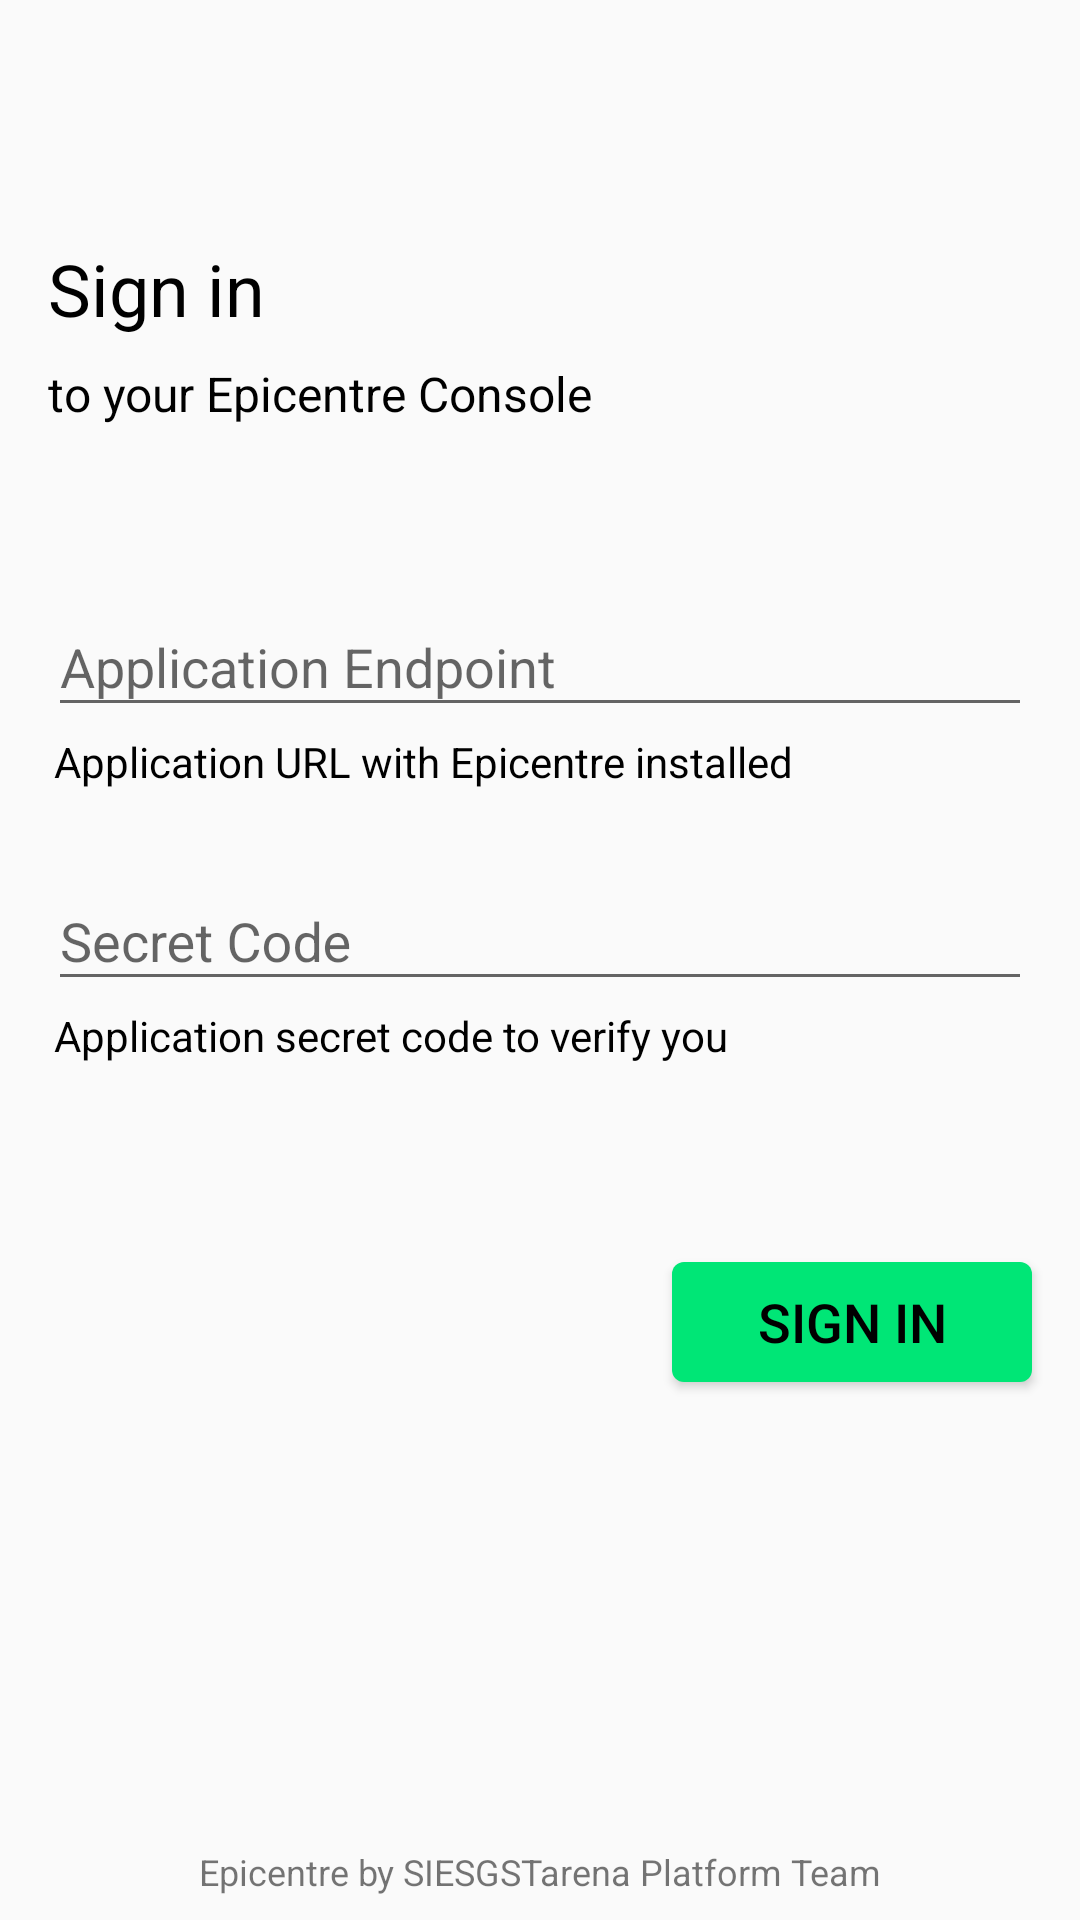

Android layout source for this screen:
<!-- AndroidManifest.xml: application theme AppTheme -->
<!-- res/layout/activity_auth.xml -->
<?xml version="1.0" encoding="utf-8"?>
<androidx.constraintlayout.widget.ConstraintLayout xmlns:android="http://schemas.android.com/apk/res/android"
    xmlns:app="http://schemas.android.com/apk/res-auto"
    xmlns:tools="http://schemas.android.com/tools"
    android:id="@+id/auth_activity_root"
    android:layout_width="match_parent"
    android:layout_height="match_parent"
    tools:context=".ui.activity.AuthActivity">

    <TextView
        android:id="@+id/auth_heading"
        android:layout_width="wrap_content"
        android:layout_height="wrap_content"
        android:layout_marginStart="16dp"
        android:layout_marginTop="80dp"
        android:text="@string/auth_heading"
        android:textColor="@color/secondaryTextColor"
        android:textSize="24sp"
        app:layout_constraintStart_toStartOf="parent"
        app:layout_constraintTop_toTopOf="parent" />

    <TextView
        android:id="@+id/auth_subheading"
        android:layout_width="wrap_content"
        android:layout_height="wrap_content"
        android:layout_marginStart="16dp"
        android:layout_marginTop="8dp"
        android:text="@string/auth_subheading"
        android:textColor="@color/secondaryTextColor"
        android:textSize="16sp"
        app:layout_constraintStart_toStartOf="parent"
        app:layout_constraintTop_toBottomOf="@+id/auth_heading" />

    <com.google.android.material.textfield.TextInputLayout
        android:id="@+id/auth_url_layout"
        android:layout_width="match_parent"
        android:layout_height="wrap_content"
        android:layout_marginEnd="16dp"
        android:layout_marginStart="16dp"
        android:layout_marginTop="48dp"
        app:layout_constraintStart_toStartOf="parent"
        app:layout_constraintTop_toBottomOf="@+id/auth_subheading">

        <EditText
            android:id="@+id/auth_url"
            android:layout_width="match_parent"
            android:layout_height="wrap_content"
            android:focusedByDefault="false"
            android:hint="Application Endpoint"
            android:inputType="textUri"
            android:singleLine="true"
            android:textColorHint="@color/secondaryTextColor" />

    </com.google.android.material.textfield.TextInputLayout>

    <TextView
        android:id="@+id/auth_url_hint"
        android:layout_width="match_parent"
        android:layout_height="wrap_content"
        android:layout_marginStart="16dp"
        android:padding="2dp"
        android:text="@string/auth_url_hint"
        android:textColor="@color/secondaryTextColor"
        android:textSize="14sp"
        app:layout_constraintStart_toStartOf="parent"
        app:layout_constraintTop_toBottomOf="@+id/auth_url_layout" />

    <com.google.android.material.textfield.TextInputLayout
        android:id="@+id/auth_code_layout"
        android:layout_width="match_parent"
        android:layout_height="wrap_content"
        android:layout_marginEnd="16dp"
        android:layout_marginStart="16dp"
        android:layout_marginTop="16dp"
        app:layout_constraintStart_toStartOf="parent"
        app:layout_constraintTop_toBottomOf="@+id/auth_url_hint">

        <EditText
            android:id="@+id/auth_code"
            android:layout_width="match_parent"
            android:layout_height="wrap_content"
            android:focusedByDefault="false"
            android:hint="Secret Code"
            android:inputType="textPassword"
            android:maxLength="31"
            android:singleLine="true"
            android:textColorHint="@color/secondaryTextColor" />

    </com.google.android.material.textfield.TextInputLayout>

    <TextView
        android:id="@+id/auth_code_hint"
        android:layout_width="match_parent"
        android:layout_height="wrap_content"
        android:layout_marginStart="16dp"
        android:padding="2dp"
        android:text="@string/auth_code_hint"
        android:textColor="@color/secondaryTextColor"
        android:textSize="14sp"
        app:layout_constraintStart_toStartOf="parent"
        app:layout_constraintTop_toBottomOf="@+id/auth_code_layout" />

    <Button
        android:id="@+id/auth_submit_button"
        android:layout_width="wrap_content"
        android:layout_height="40dp"
        android:layout_marginEnd="16dp"
        android:layout_marginTop="64dp"
        android:background="@drawable/button_shape"
        android:text="sign in"
        android:textAllCaps="true"
        android:textColor="@color/secondaryTextColor"
        android:textSize="18sp"
        app:layout_constraintEnd_toEndOf="parent"
        app:layout_constraintTop_toBottomOf="@+id/auth_code_hint" />

    <TextView
        android:layout_width="wrap_content"
        android:layout_height="wrap_content"
        android:gravity="center"
        android:padding="8dp"
        android:text="Epicentre by SIESGSTarena Platform Team"
        android:textSize="12sp"
        app:layout_constraintBottom_toBottomOf="parent"
        app:layout_constraintEnd_toEndOf="parent"
        app:layout_constraintStart_toStartOf="parent" />

</androidx.constraintlayout.widget.ConstraintLayout>
<!-- resources referenced by this layout -->
<resources>
  <color name="secondaryTextColor">#000000</color>
  <!-- drawable button_shape (drawable) -->
  <?xml version="1.0" encoding="utf-8"?>
  <shape xmlns:android="http://schemas.android.com/apk/res/android"
      android:shape="rectangle">
      <corners android:radius="4dp" />
      <solid android:color="@color/secondaryColor" />
      <padding
          android:bottom="0dp"
          android:left="0dp"
          android:right="0dp"
          android:top="0dp" />
      <size
          android:width="120dp"
          android:height="24dp" />
  </shape>
  <string name="auth_code_hint">Application secret code to verify you</string>
  <string name="auth_heading">Sign in</string>
  <string name="auth_subheading">to your Epicentre Console</string>
  <string name="auth_url_hint">Application URL with Epicentre installed</string>
  <style name="AppTheme" parent="Theme.AppCompat.Light.NoActionBar">
          
          <item name="colorPrimary">@color/primaryColor</item>
          <item name="colorPrimaryDark">@color/primaryDarkColor</item>
          <item name="colorAccent">@color/secondaryColor</item>
      </style>
  <color name="secondaryColor">#00e676</color>
  <color name="primaryColor">#212121</color>
  <color name="primaryDarkColor">#000000</color>
</resources>
